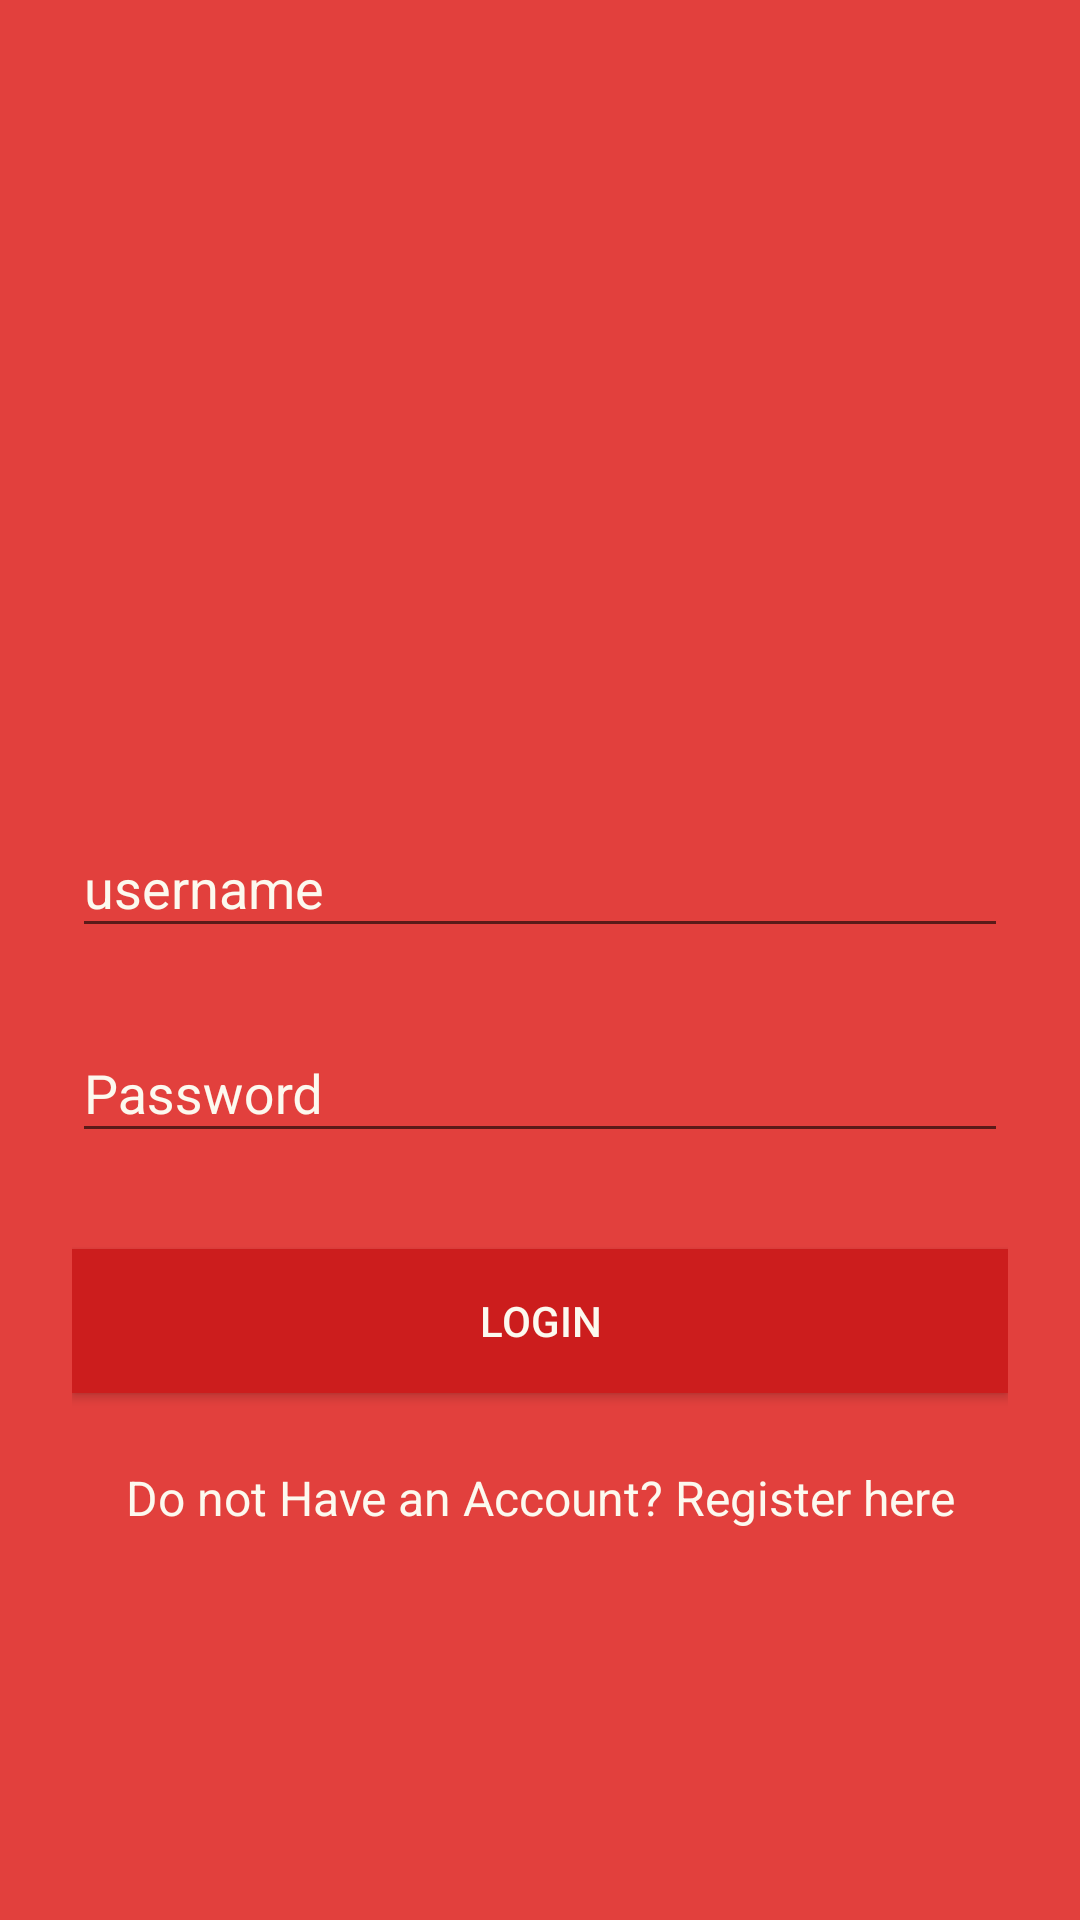

Produce the Android XML layout that renders to this screen, including the resource entries it uses.
<!-- AndroidManifest.xml: application theme AppTheme -->
<!-- res/layout/login.xml -->
<?xml version="1.0" encoding="utf-8"?>
<ScrollView xmlns:android="http://schemas.android.com/apk/res/android"
    android:background="#E2403D"
    android:layout_width="fill_parent"
    android:layout_height="fill_parent"
    android:fitsSystemWindows="true">

    <LinearLayout
        android:layout_gravity="center_vertical"
        android:orientation="vertical"
        android:layout_width="match_parent"
        android:layout_height="wrap_content"
        android:paddingLeft="24dp"
        android:paddingRight="24dp">

        <ImageView
            android:background="@drawable/logo"
            android:layout_gravity="center_horizontal"
            android:layout_width="150dp"
            android:layout_height="150dp" />

        <android.support.design.widget.TextInputLayout
            android:layout_width="match_parent"
            android:layout_height="wrap_content"
            android:layout_marginTop="8dp"
            android:textColorHint="#FCF9EF"

            android:layout_marginBottom="8dp">
            <EditText android:id="@+id/editTextUsernamelogin"
                android:layout_width="match_parent"
                android:layout_height="wrap_content"
                android:inputType="textEmailAddress"
                android:textColor="#FCF9EF"

                android:hint="username" />
        </android.support.design.widget.TextInputLayout>

        <android.support.design.widget.TextInputLayout
            android:layout_width="match_parent"
            android:layout_height="wrap_content"
            android:layout_marginTop="8dp"
            android:textColorHint="#FCF9EF"
            android:layout_marginBottom="8dp">

            <EditText android:id="@+id/editTextPasswordlogin"
                android:layout_width="match_parent"
                android:layout_height="wrap_content"
                android:inputType="textPassword"
                android:textColor="#FCF9EF"
                android:hint="Password"/>
        </android.support.design.widget.TextInputLayout>



        <android.support.v7.widget.AppCompatButton
            android:id="@+id/buttonlogin"
            android:layout_width="fill_parent"
            android:layout_height="wrap_content"
            android:background="#cc1d1d"
            android:textColor="#FCF9EF"
            android:layout_marginTop="24dp"
            android:layout_marginBottom="24dp"
            android:padding="12dp"
            android:text="LOGIN"/>

        <TextView android:id="@+id/linkSignup"
            android:layout_width="fill_parent"
            android:layout_height="wrap_content"
            android:layout_marginBottom="24dp"
            android:text="Do not Have an Account? Register here"
            android:gravity="center"
            android:textColor="#FCF9EF"
            android:textSize="16dip"/>

    </LinearLayout>
</ScrollView>
<!-- resources referenced by this layout -->
<resources>
  <style name="AppTheme" parent="Theme.AppCompat.Light.DarkActionBar">
          
          <item name="colorPrimary">@color/colorPrimary</item>
          <item name="colorPrimaryDark">@color/colorPrimaryDark</item>
          <item name="colorAccent">@color/colorAccent</item>
      </style>
  <color name="colorPrimary">#cc1d1d</color>
  <color name="colorPrimaryDark">#303F9F</color>
  <color name="colorAccent">#FCF9EF</color>
</resources>
